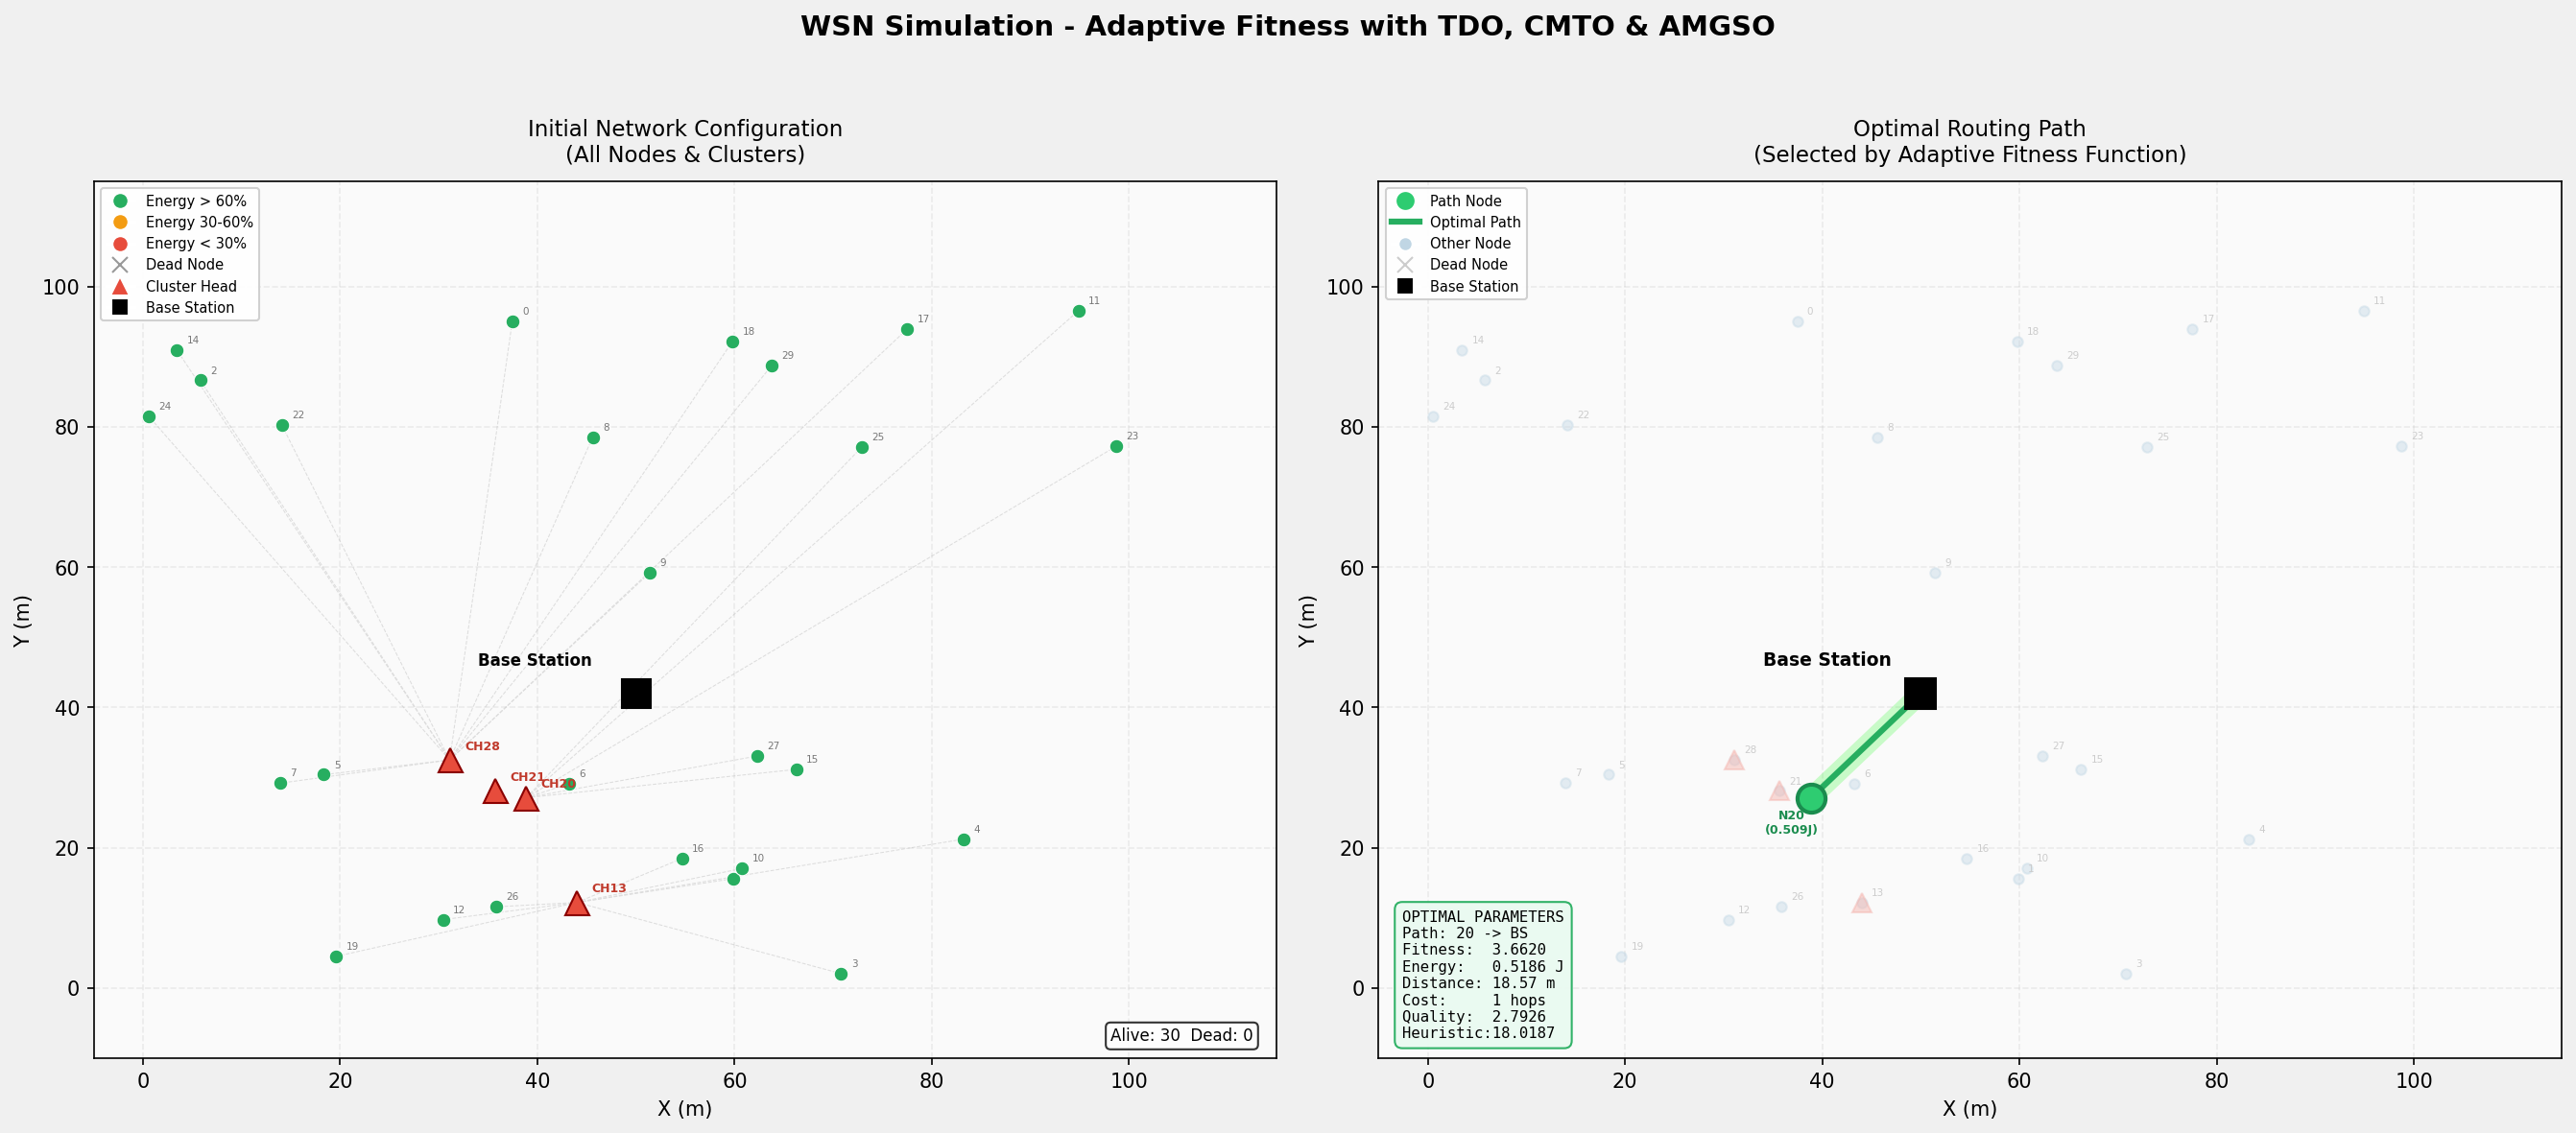

Python code for this plot:
"""
WSN Routing Optimization Simulation
Fitness Function Calculation using TDO, CMTO, AMGSO & Adaptive Fitness
Main execution script - run this file.

Upgrades:
  - Interactive configuration (user inputs node count, area, etc.)
  - Multi-round simulation with energy drain
  - Dead node detection & re-routing
  - Before vs After visualization (initial network + optimal path)
"""
import numpy as np
import matplotlib.pyplot as plt
from matplotlib.lines import Line2D
from core import (
    deploy_nodes, tdo_cluster_head_selection, form_clusters,
    cmto_path_generation, amgso_routing, select_best_paths,
    calculate_path_params, adaptive_weights,
    pso_cluster_head_selection, aco_path_finding,
    calculate_optimal_ch, IntelligentAgent,
    choose_cluster_head, fitness_cluster_head_selection
)

def print_header(title):
    print("\n" + "="*60)
    print(f"  {title}")
    print("="*60)

# ------------------------------------------------------------------
# INTERACTIVE CONFIGURATION
# ------------------------------------------------------------------
def get_config():
    """Let the user configure simulation parameters interactively."""
    print_header("WSN SIMULATION - CONFIGURATION")
    print("  Configure the network parameters below.")
    print("  Press ENTER to accept the [default] value.\n")

    def ask(prompt, default, cast=int):
        val = input(f"    {prompt} [{default}]: ").strip()
        if val == "":
            return default
        try:
            return cast(val)
        except ValueError:
            print(f"      Invalid input, using default: {default}")
            return default

    num_nodes  = ask("Number of sensor nodes", 50)
    area_size  = ask("Area size (m x m)",      100)
    comm_range = ask("Communication range (m)", 35)
    bs_x       = ask("Base Station X position", area_size)
    bs_y       = ask("Base Station Y position", area_size)
    num_rounds = ask("Number of simulation rounds", 5)
    energy_per_tx = ask("Energy cost per hop (x0.001 J)", 10, float) / 1000.0

    print("\n    Select Network Traffic Level:")
    print("      1. Low")
    print("      2. Medium [default]")
    print("      3. High")
    traffic_opt = ask("Traffic option", 2)
    traffic_level = "medium"
    if traffic_opt == 1:
        traffic_level = "low"
    elif traffic_opt == 3:
        traffic_level = "high"

    print("\n    Choose Optimization Framework:")
    print("      1. Traditional Framework (TDO + CMTO + AMGSO)")
    print("      2. AI-Based Framework (PSO + ACO + AI Agent)")
    print("      3. Dynamic Framework (AI Agent Controlled - selects based on traffic) [default]")
    framework = ask("Framework option", 3)
    if framework not in [1, 2, 3]:
        framework = 3

    config = {
        'num_nodes': num_nodes, 'area_size': area_size,
        'comm_range': comm_range,
        'bs_x': bs_x, 'bs_y': bs_y,
        'num_rounds': num_rounds, 'energy_per_tx': energy_per_tx,
        'framework': framework, 'traffic_level': traffic_level
    }

    print("\n  Final Configuration:")
    for k, v in config.items():
        print(f"    {k:20s} = {v}")
    return config

# ------------------------------------------------------------------
# RUN ONE ROUND of the optimization pipeline
# ------------------------------------------------------------------
def run_round(nodes, config, round_num, verbose=True):
    """Execute one full optimization round. Returns best result dict."""
    bs_x = config['bs_x']
    bs_y = config['bs_y']
    alive_count = sum(1 for nd in nodes if nd.is_alive)

    if verbose:
        print_header(f"ROUND {round_num} (Alive nodes: {alive_count}/{config['num_nodes']})")

    if alive_count < 3:
        print("  Not enough alive nodes to continue.")
        return None

    # Calculate optimal CH count dynamically
    optimal_ch = calculate_optimal_ch(nodes, config['area_size'], bs_x, bs_y)
    effective_ch = min(optimal_ch, alive_count - 1)

    # --- AI AGENT LAYER ---
    avg_energy = sum(nd.energy for nd in nodes if nd.is_alive) / alive_count if alive_count > 0 else 0.5
    max_energy = max(nd.initial_energy for nd in nodes) if nodes else 0.5
    density = (alive_count / (config['num_nodes'] / 10.0)) if config['num_nodes'] > 0 else 0
    
    network_state = {
        'nodes': config['num_nodes'],
        'traffic_level': config.get('traffic_level', 'medium'),
        'area_size': config['area_size'],
        'avg_energy': avg_energy,
        'max_energy': max_energy,
        'dead_nodes': config['num_nodes'] - alive_count,
        'density': density
    }
    
    agent = IntelligentAgent()
    agent_decision = agent.analyze_and_decide(network_state)
    
    framework = config.get('framework', 3)
    if framework == 3:
        active_framework = agent_decision['framework']
    else:
        active_framework = framework

    if verbose:
        print(f"  [AI Agent] Calculated Optimal Cluster Head Count: {optimal_ch} (effective: {effective_ch})")
        print(f"  [AI Agent] Dynamic Traffic-Based Framework Selection: {'AI-Based (PSO+ACO)' if active_framework == 2 else 'Traditional (TDO+CMTO+AMGSO)'}")
        print(f"  [AI Agent] Priority: {agent_decision['priority']}")
        print(f"  [AI Agent] Reason: {agent_decision['reason']}")

    # Step 1: Cluster Head Selection (TDO, PSO or Fitness-Based)
    if active_framework == 2:
        ch_ids = pso_cluster_head_selection(nodes, bs_x, bs_y, effective_ch)
        if verbose:
            print(f"  [PSO]   Selected {len(ch_ids)} Cluster Heads: {ch_ids}")
    else:
        if agent_decision and agent_decision.get('ch_strategy') == 'Energy-Based CH':
            ch_ids = fitness_cluster_head_selection(nodes, bs_x, bs_y, effective_ch)
            if verbose:
                print(f"  [Fitness-Based CH] Selected {len(ch_ids)} Cluster Heads: {ch_ids}")
        else:
            ch_ids = tdo_cluster_head_selection(nodes, bs_x, bs_y, effective_ch)
            if verbose:
                print(f"  [TDO]   Selected {len(ch_ids)} Cluster Heads: {ch_ids}")

    # Step 2: Cluster Formation
    clusters = form_clusters(nodes, ch_ids)
    if verbose:
        for cid, members in clusters.items():
            print(f"  [Cluster] CH {cid:2d} -> {len(members)} members")

    # Step 3: CMTO or ACO Path Finding
    if active_framework == 2:
        optimized_paths = aco_path_finding(nodes, ch_ids, bs_x, bs_y)
        if verbose:
            total_paths = sum(len(p) for p in optimized_paths.values())
            print(f"  [ACO]   Calculated {total_paths} optimal paths")
    else:
        candidate_paths = cmto_path_generation(nodes, ch_ids, bs_x, bs_y)
        if verbose:
            total_paths = sum(len(p) for p in candidate_paths.values())
            print(f"  [CMTO]  Generated {total_paths} total candidate paths")

        # Step 4: AMGSO Routing Optimization
        optimized_paths = amgso_routing(nodes, candidate_paths, bs_x, bs_y)
        if verbose:
            total_opt = sum(len(p) for p in optimized_paths.values())
            print(f"  [AMGSO] Optimized to {total_opt} viable paths")

    # Steps 5-8: Fitness Evaluation & Path Selection
    results = select_best_paths(nodes, optimized_paths, bs_x, bs_y, agent_decision)

    if not results:
        print("  No valid paths found this round.")
        return None

    # Find overall best
    best_ch = max(results, key=lambda c: results[c]['fitness'])
    best = results[best_ch]
    best['ch_id'] = best_ch
    best['ch_ids'] = ch_ids
    best['clusters'] = clusters
    best['all_results'] = results

    if verbose:
        w = best['weights']
        print(f"  [Weights] a={w[0]:.3f} b={w[1]:.3f} g={w[2]:.3f} d={w[3]:.3f}")
        path_str = " -> ".join(str(n) for n in best['path'])
        print(f"  [BEST]  Path: {path_str} -> BS")
        print(f"          Fitness={best['fitness']:.4f}  Energy={best['energy']:.4f}J  "
              f"Dist={best['distance']:.1f}m  Cost={best['cost']:.0f}hops")

    return best

# ------------------------------------------------------------------
# DRAIN ENERGY along a path (simulate data transmission)
# ------------------------------------------------------------------
def drain_energy(nodes, path, energy_per_tx):
    """Reduce energy for each node on the path. Mark dead nodes."""
    dead_this_round = []
    for nid in path:
        nodes[nid].energy -= energy_per_tx
        if nodes[nid].energy <= 0:
            nodes[nid].energy = 0
            nodes[nid].is_alive = False
            dead_this_round.append(nid)
    return dead_this_round

# ------------------------------------------------------------------
# PRINT DETAILED OPTIMAL PARAMETERS
# ------------------------------------------------------------------
def print_optimal_params(nodes, best, bs_x, bs_y):
    """Print detailed tables for the final optimal path."""
    print(f"\n  * BEST ROUTE (via CH {best['ch_id']}):")
    print(f"    Path: {' -> '.join(str(n) for n in best['path'])} -> BS\n")

    print("  +---------------------------+----------------+")
    print("  |       Parameter           |     Value      |")
    print("  +---------------------------+----------------+")
    print(f"  |  Fitness Score             |   {best['fitness']:.5f}       |")
    print(f"  |  Total Energy (E)         |   {best['energy']:.4f} J     |")
    print(f"  |  Total Distance (D)       |   {best['distance']:.2f} m    |")
    print(f"  |  Cost / Hops (C)          |   {best['cost']:.0f} hops       |")
    print(f"  |  Path Quality (P)         |   {best['quality']:.4f}       |")
    print(f"  |  Heuristic Value (H)      |   {best['heuristic']:.4f}       |")
    w = best['weights']
    print(f"  |  Weight a (Energy)        |   {w[0]:.4f}        |")
    print(f"  |  Weight b (Distance)      |   {w[1]:.4f}        |")
    print(f"  |  Weight g (Cost)          |   {w[2]:.4f}        |")
    print(f"  |  Weight d (Quality)       |   {w[3]:.4f}        |")
    print("  +---------------------------+----------------+")

    print("\n  Nodes on Optimal Path:")
    print("  +--------+------------+------------+-----------+--------+")
    print("  | NodeID |   X (m)    |   Y (m)    | Energy(J) | Status |")
    print("  +--------+------------+------------+-----------+--------+")
    for nid in best['path']:
        nd = nodes[nid]
        status = "ALIVE" if nd.is_alive else "DEAD "
        print(f"  |  {nid:3d}   |  {nd.x:8.2f}  |  {nd.y:8.2f}  |  {nd.energy:.4f}  | {status}  |")
    print(f"  |   BS   |  {bs_x:8.2f}  |  {bs_y:8.2f}  |    inf    | SINK   |")
    print("  +--------+------------+------------+-----------+--------+")

    print("\n  Hop-by-Hop Distance Breakdown:")
    opt_path = best['path']
    for i in range(len(opt_path) - 1):
        d = nodes[opt_path[i]].distance_to(nodes[opt_path[i+1]].x, nodes[opt_path[i+1]].y)
        print(f"    Node {opt_path[i]:2d} -> Node {opt_path[i+1]:2d} : {d:.2f} m")
    last_d = nodes[opt_path[-1]].distance_to(bs_x, bs_y)
    print(f"    Node {opt_path[-1]:2d} -> BS       : {last_d:.2f} m")
    print(f"    Total                  : {best['distance']:.2f} m")

# ------------------------------------------------------------------
# VISUALIZATION: Before (all nodes) + After (optimal path)
# ------------------------------------------------------------------
def plot_simulation(nodes, best, config, round_history):
    """Draw two side-by-side plots: initial network + optimal path."""
    bs_x = config['bs_x']
    bs_y = config['bs_y']
    area = config['area_size']
    ch_ids = best['ch_ids']
    clusters = best['clusters']
    opt_path = best['path']

    fig, (ax1, ax2) = plt.subplots(1, 2, figsize=(18, 8))
    fig.patch.set_facecolor('#f0f0f0')
    fig.suptitle("WSN Simulation - Adaptive Fitness with TDO, CMTO & AMGSO",
                 fontsize=14, fontweight='bold', y=0.98)

    # =============== LEFT PLOT: Initial Network Configuration ===============
    ax1.set_facecolor('#fafafa')
    ax1.set_title("Initial Network Configuration\n(All Nodes & Clusters)", fontsize=11, pad=10)

    # Cluster links
    for cid, members in clusters.items():
        for mid in members:
            ax1.plot([nodes[cid].x, nodes[mid].x], [nodes[cid].y, nodes[mid].y],
                     '--', color='#dddddd', linewidth=0.5, zorder=1)

    # All nodes colored by energy (heatmap style)
    for nd in nodes:
        if not nd.is_alive:
            # Dead nodes: gray X
            ax1.plot(nd.x, nd.y, 'x', color='#999999', markersize=8, zorder=3)
            ax1.text(nd.x+1, nd.y+1, str(nd.id), fontsize=5, color='#bbbbbb')
        elif nd.id in ch_ids:
            # Cluster Heads: red triangles
            ax1.plot(nd.x, nd.y, '^', color='#e74c3c', markersize=12,
                     markeredgecolor='darkred', markeredgewidth=1, zorder=4)
            ax1.text(nd.x+1.5, nd.y+1.5, f"CH{nd.id}", fontsize=6,
                     fontweight='bold', color='#c0392b')
        else:
            # Normal nodes: color by energy level
            ratio = nd.energy / nd.initial_energy
            if ratio > 0.6:
                clr = '#27ae60'  # green = healthy
            elif ratio > 0.3:
                clr = '#f39c12'  # orange = medium
            else:
                clr = '#e74c3c'  # red = critical
            ax1.plot(nd.x, nd.y, 'o', color=clr, markersize=7,
                     markeredgecolor='white', markeredgewidth=0.5, zorder=3)
            ax1.text(nd.x+1, nd.y+1, str(nd.id), fontsize=5, color='#777777')

    # Base station
    ax1.plot(bs_x, bs_y, 's', color='black', markersize=14, zorder=5)
    ax1.text(bs_x-16, bs_y+4, "Base Station", fontsize=8, fontweight='bold')

    # Energy legend for left plot
    energy_legend = [
        Line2D([0],[0], marker='o', color='w', markerfacecolor='#27ae60', markersize=8, label='Energy > 60%'),
        Line2D([0],[0], marker='o', color='w', markerfacecolor='#f39c12', markersize=8, label='Energy 30-60%'),
        Line2D([0],[0], marker='o', color='w', markerfacecolor='#e74c3c', markersize=8, label='Energy < 30%'),
        Line2D([0],[0], marker='x', color='#999999', markersize=8, label='Dead Node', linestyle='None'),
        Line2D([0],[0], marker='^', color='w', markerfacecolor='#e74c3c', markersize=10, label='Cluster Head'),
        Line2D([0],[0], marker='s', color='w', markerfacecolor='black', markersize=9, label='Base Station'),
    ]
    ax1.legend(handles=energy_legend, loc='upper left', fontsize=7, framealpha=0.9)
    ax1.set_xlabel("X (m)"); ax1.set_ylabel("Y (m)")
    ax1.set_xlim(-5, area+15); ax1.set_ylim(-10, area+15)
    ax1.grid(True, alpha=0.2, linestyle='--')

    # Node count info
    alive = sum(1 for nd in nodes if nd.is_alive)
    dead  = sum(1 for nd in nodes if not nd.is_alive)
    ax1.text(0.98, 0.02, f"Alive: {alive}  Dead: {dead}",
             transform=ax1.transAxes, fontsize=8, ha='right',
             bbox=dict(boxstyle='round', facecolor='white', alpha=0.8))

    # =============== RIGHT PLOT: Optimal Path ===============
    ax2.set_facecolor('#fafafa')
    ax2.set_title("Optimal Routing Path\n(Selected by Adaptive Fitness Function)", fontsize=11, pad=10)

    # Draw all nodes faded
    for nd in nodes:
        if not nd.is_alive:
            ax2.plot(nd.x, nd.y, 'x', color='#cccccc', markersize=6, zorder=2)
        elif nd.id not in [n for n in opt_path]:
            ax2.plot(nd.x, nd.y, 'o', color='#c0d6e4', markersize=5, alpha=0.4, zorder=2)
            ax2.text(nd.x+1, nd.y+1, str(nd.id), fontsize=5, color='#cccccc')

    # CH markers (faded if not on optimal path)
    for cid in ch_ids:
        if cid not in opt_path:
            nd = nodes[cid]
            ax2.plot(nd.x, nd.y, '^', color='#f5b7b1', markersize=10, alpha=0.5, zorder=3)

    # Optimal path glow
    for i in range(len(opt_path)-1):
        ax2.plot([nodes[opt_path[i]].x, nodes[opt_path[i+1]].x],
                 [nodes[opt_path[i]].y, nodes[opt_path[i+1]].y],
                 '-', color='lime', linewidth=10, alpha=0.2, zorder=4)
    ax2.plot([nodes[opt_path[-1]].x, bs_x], [nodes[opt_path[-1]].y, bs_y],
             '-', color='lime', linewidth=10, alpha=0.2, zorder=4)

    # Optimal path main line
    for i in range(len(opt_path)-1):
        ax2.plot([nodes[opt_path[i]].x, nodes[opt_path[i+1]].x],
                 [nodes[opt_path[i]].y, nodes[opt_path[i+1]].y],
                 '-', color='#27ae60', linewidth=3, zorder=5)
        # Arrow direction
        mx = (nodes[opt_path[i]].x + nodes[opt_path[i+1]].x) / 2
        my = (nodes[opt_path[i]].y + nodes[opt_path[i+1]].y) / 2
        dx = nodes[opt_path[i+1]].x - nodes[opt_path[i]].x
        dy = nodes[opt_path[i+1]].y - nodes[opt_path[i]].y
        ax2.annotate("", xy=(mx+dx*0.15, my+dy*0.15), xytext=(mx-dx*0.15, my-dy*0.15),
                     arrowprops=dict(arrowstyle='->', color='#27ae60', lw=2), zorder=6)
    ax2.plot([nodes[opt_path[-1]].x, bs_x], [nodes[opt_path[-1]].y, bs_y],
             '-', color='#27ae60', linewidth=3, zorder=5)

    # Highlight optimal path nodes
    for nid in opt_path:
        nd = nodes[nid]
        ax2.plot(nd.x, nd.y, 'o', color='#2ecc71', markersize=14,
                 markeredgecolor='#1a8c4e', markeredgewidth=2, zorder=7)
        ax2.text(nd.x-2, nd.y-5, f"N{nid}\n({nd.energy:.3f}J)", fontsize=6,
                 fontweight='bold', color='#1a8c4e', ha='center')

    # Base station
    ax2.plot(bs_x, bs_y, 's', color='black', markersize=15, zorder=8)
    ax2.text(bs_x-16, bs_y+4, "Base Station", fontsize=9, fontweight='bold')

    # Info box
    info_text = (
        f"OPTIMAL PARAMETERS\n"
        f"Path: {' -> '.join(str(n) for n in opt_path)} -> BS\n"
        f"Fitness:  {best['fitness']:.4f}\n"
        f"Energy:   {best['energy']:.4f} J\n"
        f"Distance: {best['distance']:.2f} m\n"
        f"Cost:     {best['cost']:.0f} hops\n"
        f"Quality:  {best['quality']:.4f}\n"
        f"Heuristic:{best['heuristic']:.4f}"
    )
    props = dict(boxstyle='round,pad=0.5', facecolor='#eafaf1', edgecolor='#27ae60', alpha=0.95)
    ax2.text(0.02, 0.02, info_text, transform=ax2.transAxes, fontsize=7.5,
             verticalalignment='bottom', fontfamily='monospace', bbox=props)

    # Legend
    path_legend = [
        Line2D([0],[0], marker='o', color='w', markerfacecolor='#2ecc71', markersize=10, label='Path Node'),
        Line2D([0],[0], color='#27ae60', linewidth=3, label='Optimal Path'),
        Line2D([0],[0], marker='o', color='w', markerfacecolor='#c0d6e4', markersize=7, label='Other Node'),
        Line2D([0],[0], marker='x', color='#cccccc', markersize=8, label='Dead Node', linestyle='None'),
        Line2D([0],[0], marker='s', color='w', markerfacecolor='black', markersize=9, label='Base Station'),
    ]
    ax2.legend(handles=path_legend, loc='upper left', fontsize=7, framealpha=0.9)
    ax2.set_xlabel("X (m)"); ax2.set_ylabel("Y (m)")
    ax2.set_xlim(-5, area+15); ax2.set_ylim(-10, area+15)
    ax2.grid(True, alpha=0.2, linestyle='--')

    plt.tight_layout(rect=[0, 0, 1, 0.95])
    plt.savefig("wsn_simulation.png", dpi=150, bbox_inches='tight')
    print("  Saved: wsn_simulation.png")
    plt.show()

# ------------------------------------------------------------------
# MAIN
# ------------------------------------------------------------------
def main():
    # Interactive configuration
    config = get_config()

    # Deploy nodes
    print_header("DEPLOYING SENSOR NETWORK")
    nodes = deploy_nodes(config['num_nodes'], config['area_size'], config['comm_range'])
    config['num_ch'] = calculate_optimal_ch(nodes, config['area_size'], config['bs_x'], config['bs_y'])
    print(f"  Deployed {config['num_nodes']} nodes in {config['area_size']}x{config['area_size']}m area")
    print(f"  Communication range: {config['comm_range']}m")
    print(f"  Base Station at ({config['bs_x']}, {config['bs_y']})")
    print(f"\n  All Node Details:")
    print("  +------+----------+----------+-----------+----------+")
    print("  |  ID  |   X (m)  |   Y (m)  | Energy(J) | Neighbors|")
    print("  +------+----------+----------+-----------+----------+")
    for nd in nodes:
        print(f"  | {nd.id:3d}  | {nd.x:8.2f} | {nd.y:8.2f} |  {nd.energy:.4f}  |    {len(nd.neighbors):2d}    |")
    print("  +------+----------+----------+-----------+----------+")

    # Multi-round simulation
    round_history = []
    best_overall = None

    for r in range(1, config['num_rounds'] + 1):
        best = run_round(nodes, config, r)
        if best is None:
            print("  Network is dead. Stopping simulation.")
            break

        round_history.append({
            'round': r,
            'fitness': best['fitness'],
            'energy': best['energy'],
            'distance': best['distance'],
            'cost': best['cost'],
            'path': list(best['path']),
            'alive': sum(1 for nd in nodes if nd.is_alive)
        })

        # Drain energy along the selected path
        dead_nodes = drain_energy(nodes, best['path'], config['energy_per_tx'])
        if dead_nodes:
            print(f"  [ALERT] Nodes died this round: {dead_nodes}")

        # Keep track of the latest best
        best_overall = best

    if best_overall is None:
        print("  No successful rounds. Exiting.")
        return

    # Print round-by-round summary
    print_header("MULTI-ROUND SUMMARY")
    print("  +-------+---------+----------+---------+------+-------+")
    print("  | Round | Fitness |  Energy  |  Dist   | Hops | Alive |")
    print("  +-------+---------+----------+---------+------+-------+")
    for rh in round_history:
        print(f"  |   {rh['round']:2d}  | {rh['fitness']:.4f}  | {rh['energy']:.4f}J | {rh['distance']:6.1f}m |  {rh['cost']:.0f}   |  {rh['alive']:3d}  |")
    print("  +-------+---------+----------+---------+------+-------+")

    # Print detailed optimal parameters for the final round
    print_header("FINAL OPTIMAL PATH & PARAMETERS")
    print_optimal_params(nodes, best_overall, config['bs_x'], config['bs_y'])

    # Visualization
    print_header("GENERATING VISUALIZATION...")
    plot_simulation(nodes, best_overall, config, round_history)
    print("\n  [OK] Simulation Complete!")

if __name__ == "__main__":
    main()
